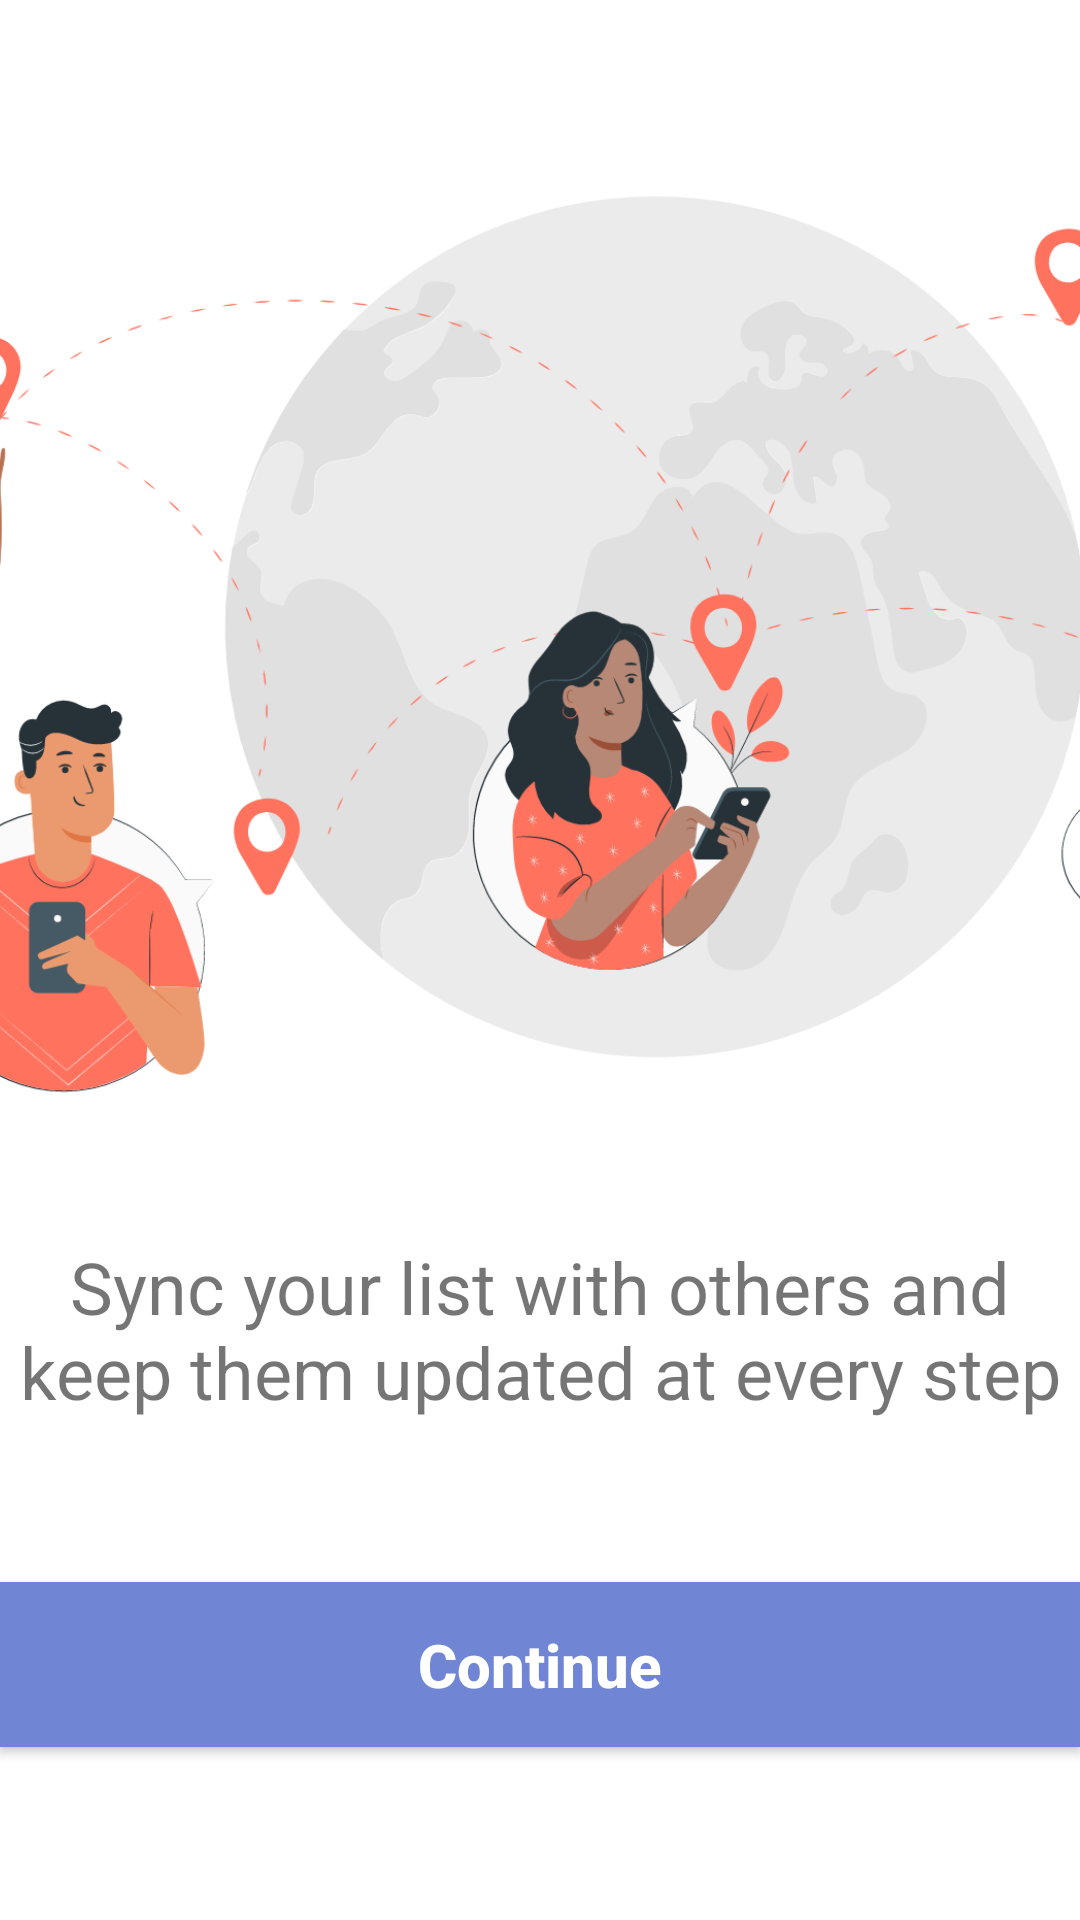

Android layout source for this screen:
<!-- AndroidManifest.xml: application theme Theme.FinalProject -->
<!-- res/layout/info2.xml -->
<?xml version="1.0" encoding="utf-8"?>
<androidx.constraintlayout.widget.ConstraintLayout xmlns:android="http://schemas.android.com/apk/res/android"
    xmlns:app="http://schemas.android.com/apk/res-auto"
    xmlns:tools="http://schemas.android.com/tools"
    android:id="@+id/info2"
    android:layout_width="match_parent"
    android:layout_height="match_parent"
    android:layout_margin="20dp"
    android:background="#FFFFFF">


    <Button
        android:id="@+id/button4"
        android:layout_width="match_parent"
        android:layout_height="55dp"
        android:background="#7086D4"
        android:text="Continue"
        android:textAllCaps="false"
        android:textColor="#FFFFFF"
        android:textSize="20sp"
        android:textStyle="bold"
        app:layout_constraintBottom_toBottomOf="parent"
        app:layout_constraintEnd_toEndOf="parent"
        app:layout_constraintHorizontal_bias="0.0"
        app:layout_constraintStart_toStartOf="parent"
        app:layout_constraintTop_toBottomOf="@+id/textView7"
        app:layout_constraintVertical_bias="0.485" />

    <TextView
        android:id="@+id/textView7"
        android:layout_width="wrap_content"
        android:layout_height="wrap_content"
        android:text="Sync your list with others and keep them updated at every step"
        android:textAlignment="center"
        android:textSize="24sp"
        app:layout_constraintBottom_toBottomOf="parent"
        app:layout_constraintEnd_toEndOf="parent"
        app:layout_constraintHorizontal_bias="0.0"
        app:layout_constraintStart_toStartOf="parent"
        app:layout_constraintTop_toBottomOf="@+id/intro_title"
        app:layout_constraintVertical_bias="0.16" />

    <TextView
        android:id="@+id/intro_title"
        android:layout_width="wrap_content"
        android:layout_height="wrap_content"
        android:text="Share"
        android:textColor="#000000"
        android:textSize="30sp"
        android:textStyle="bold"
        app:layout_constraintBottom_toBottomOf="parent"
        app:layout_constraintEnd_toEndOf="parent"
        app:layout_constraintHorizontal_bias="0.498"
        app:layout_constraintStart_toStartOf="parent"
        app:layout_constraintTop_toTopOf="parent"
        app:layout_constraintVertical_bias="0.568" />

    <ImageView
        android:id="@+id/imageView4"
        android:layout_width="612dp"
        android:layout_height="403dp"
        android:layout_marginTop="16dp"
        app:layout_constraintBottom_toTopOf="@+id/textView7"
        app:layout_constraintEnd_toEndOf="parent"
        app:layout_constraintHorizontal_bias="0.431"
        app:layout_constraintStart_toStartOf="parent"
        app:layout_constraintTop_toTopOf="parent"
        app:layout_constraintVertical_bias="0.518"
        app:srcCompat="@drawable/connection" />
</androidx.constraintlayout.widget.ConstraintLayout>
<!-- resources referenced by this layout -->
<resources>
  <!-- drawable connection: png bitmap (drawable, 233626 bytes) -->
  <style name="Theme.FinalProject" parent="Theme.AppCompat.Light.NoActionBar">
          
          <item name="colorPrimary">@color/purple_500</item>
          <item name="colorPrimaryVariant">@color/purple_700</item>
          <item name="colorOnPrimary">@color/white</item>
          
          <item name="colorSecondary">@color/teal_200</item>
          <item name="colorSecondaryVariant">@color/teal_700</item>
          <item name="colorOnSecondary">@color/black</item>
          
          <item name="android:statusBarColor" tools:targetApi="l">?attr/colorPrimaryVariant</item>
          
      </style>
  <color name="purple_500">#FF6200EE</color>
  <color name="purple_700">#FF3700B3</color>
  <color name="white">#FFFFFFFF</color>
  <color name="teal_200">#FF03DAC5</color>
  <color name="teal_700">#FF018786</color>
  <color name="black">#FF000000</color>
</resources>
